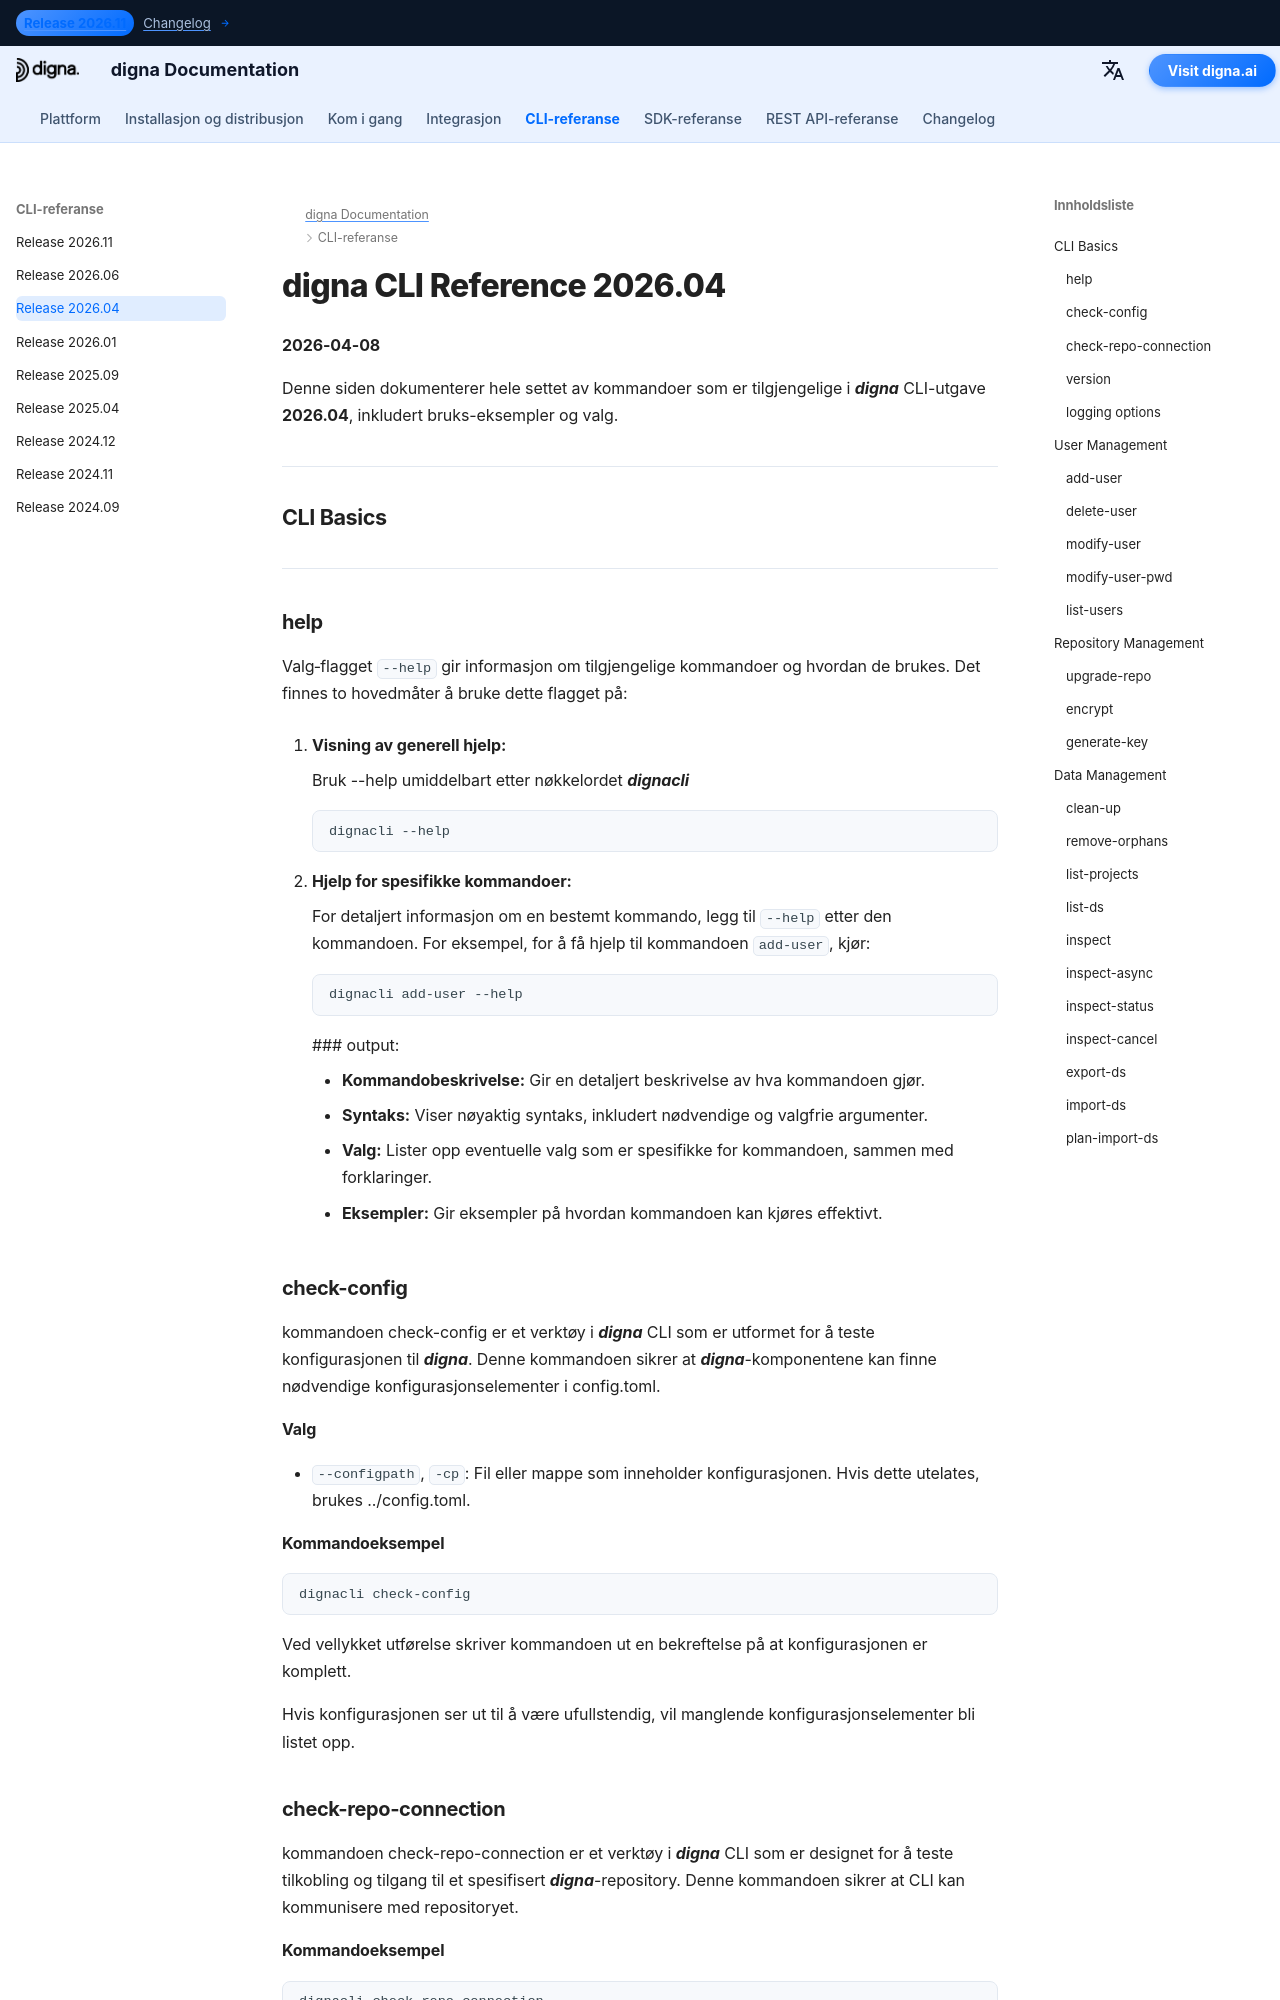

repository: dignaai/digna-docs · page: nb/cli/Command_Line_Interface_202604/index.html · generator: mkdocs

---
title: digna CLI Reference 2026.04 – Kommandoer og eksempler | digna-dokumentasjon
description: Komplett referanse for digna CLI-utgave 2026.04
image: /assets/logo_square.png
---

# digna CLI Reference 2026.04
**2026-04-08**

Denne siden dokumenterer hele settet av kommandoer som er tilgjengelige i ***digna*** CLI-utgave **2026.04**, inkludert bruks-eksempler og valg.

---

## CLI Basics

---

### help
Valg‑flagget `--help` gir informasjon om tilgjengelige kommandoer og hvordan de brukes. Det finnes to hovedmåter å bruke dette flagget på:

1. **Visning av generell hjelp:**
   
    Bruk --help umiddelbart etter nøkkelordet ***dignacli***  
   ```bash
   dignacli --help
   ```

2. **Hjelp for spesifikke kommandoer:**  
  
    For detaljert informasjon om en bestemt kommando, legg til `--help` etter den kommandoen.
    For eksempel, for å få hjelp til kommandoen `add-user`, kjør:
     ```bash
     dignacli add-user --help
     ```

     ### output:
      
     - **Kommandobeskrivelse:** Gir en detaljert beskrivelse av hva kommandoen gjør.  
     - **Syntaks:** Viser nøyaktig syntaks, inkludert nødvendige og valgfrie argumenter.  
     - **Valg:** Lister opp eventuelle valg som er spesifikke for kommandoen, sammen med forklaringer.  
     - **Eksempler:** Gir eksempler på hvordan kommandoen kan kjøres effektivt.

### check-config

kommandoen check-config er et verktøy i ***digna*** CLI som er utformet for å teste konfigurasjonen til ***digna***. Denne kommandoen sikrer at ***digna***-komponentene kan finne nødvendige konfigurasjonselementer i config.toml.

#### Valg

- `--configpath`, `-cp`: Fil eller mappe som inneholder konfigurasjonen. Hvis dette utelates, brukes ../config.toml.
      
#### Kommandoeksempel
```bash
dignacli check-config
```

Ved vellykket utførelse skriver kommandoen ut en bekreftelse på at konfigurasjonen er komplett.  
  
Hvis konfigurasjonen ser ut til å være ufullstendig, vil manglende konfigurasjonselementer bli listet opp.

  
### check-repo-connection

kommandoen check-repo-connection er et verktøy i ***digna*** CLI som er designet for å teste tilkobling og tilgang til et spesifisert ***digna***-repository. Denne kommandoen sikrer at CLI kan kommunisere med repositoryet.
